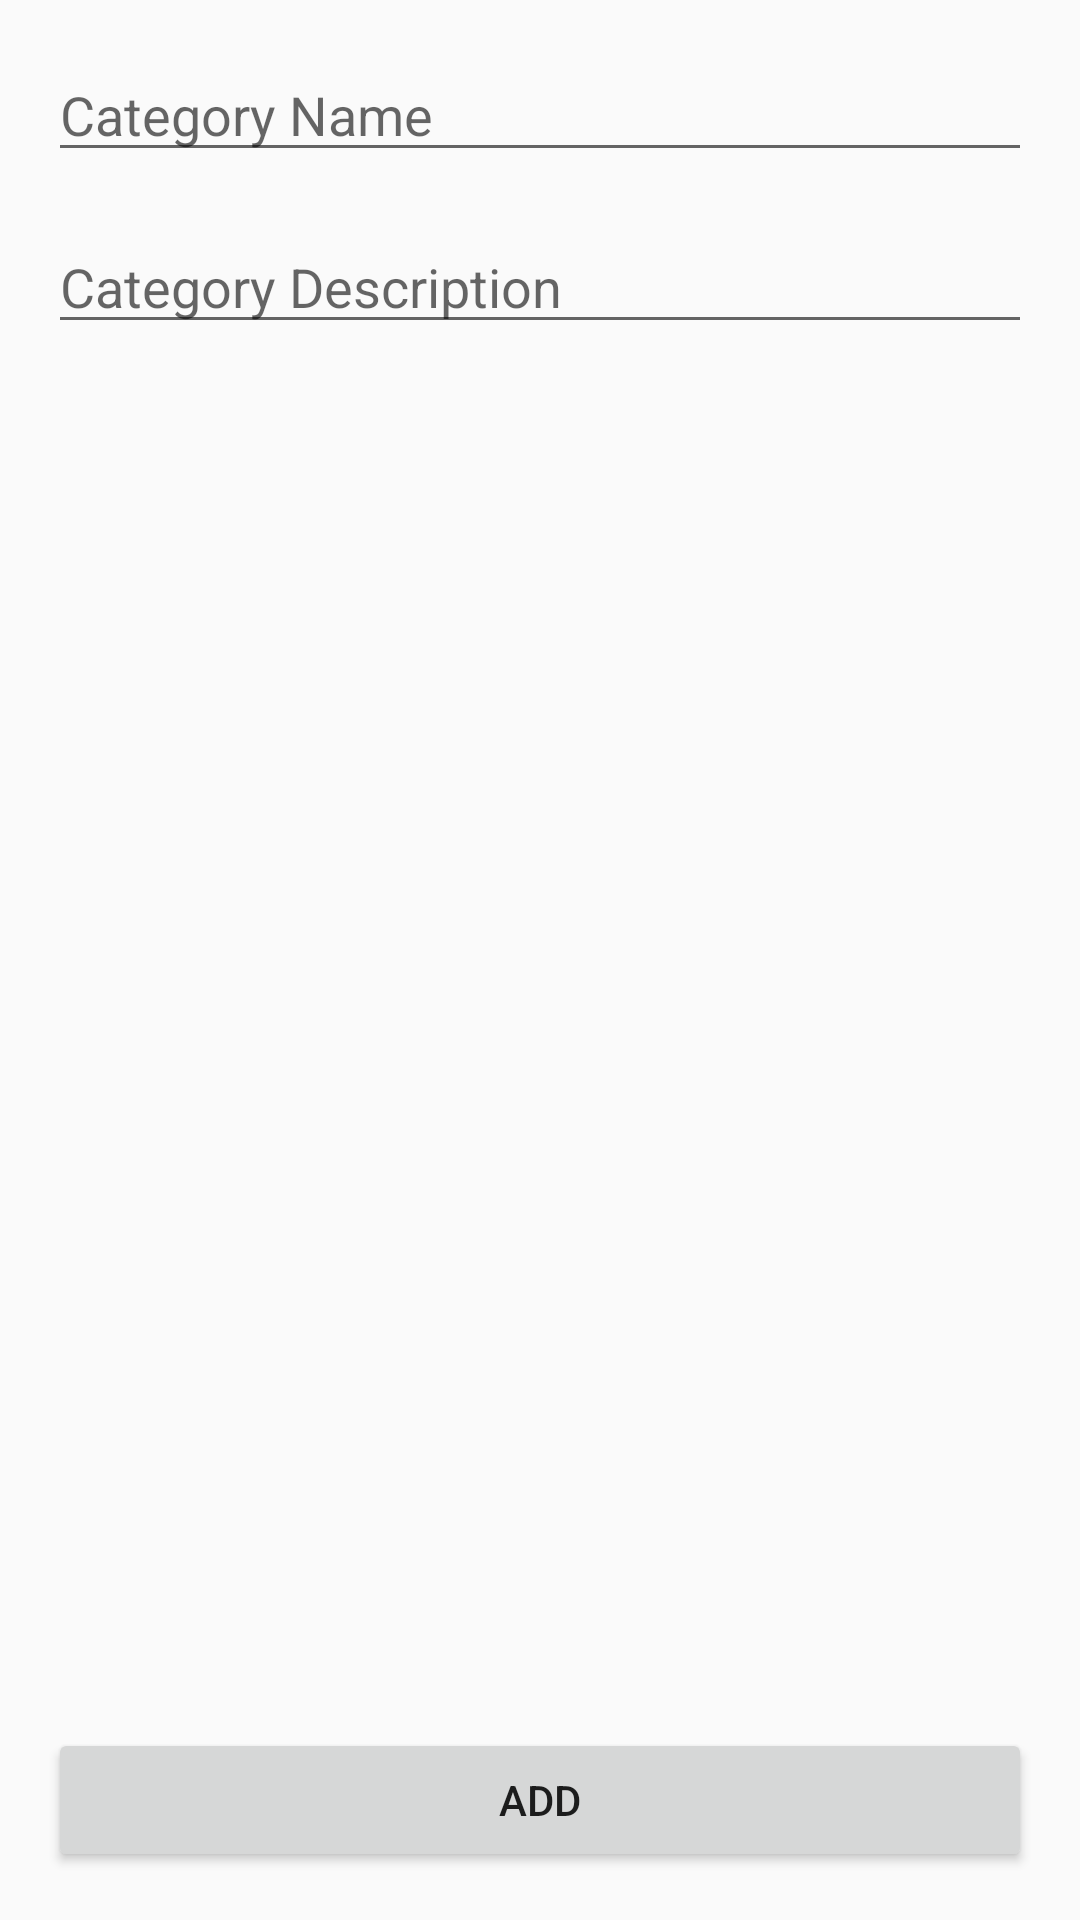

Here is an Android app screen rendered from its layout file. Give the layout XML and the strings, colors and styles it references.
<!-- AndroidManifest.xml: application theme AppTheme -->
<!-- res/layout/activity_add_category.xml -->
<?xml version="1.0" encoding="utf-8"?>
<RelativeLayout xmlns:android="http://schemas.android.com/apk/res/android"
    xmlns:tools="http://schemas.android.com/tools"
    android:id="@+id/activity_add_category"
    android:layout_width="match_parent"
    android:layout_height="match_parent"
    tools:context="com.timid.catalog.AddCategoryActivity">

    <EditText
        android:layout_width="match_parent"
        android:layout_height="wrap_content"
        android:ems="10"
        android:layout_margin="16dp"
        android:layout_alignParentTop="true"
        android:layout_centerHorizontal="true"
        android:id="@+id/new_cat_name"
        android:hint="Category Name" />

    <Button
        android:text="Add"
        android:layout_margin="16dp"
        android:layout_width="match_parent"
        android:layout_height="wrap_content"
        android:layout_alignParentBottom="true"
        android:layout_centerHorizontal="true"
        android:id="@+id/add_cat_btn" />

    <EditText
        android:layout_width="match_parent"
        android:layout_height="wrap_content"
        android:ems="10"
        android:id="@+id/new_cat_desc"
        android:hint="Category Description"
        android:layout_marginEnd="16dp"
        android:layout_marginRight="16dp"
        android:layout_below="@+id/new_cat_name"
        android:layout_alignLeft="@+id/new_cat_name"
        android:layout_alignStart="@+id/new_cat_name" />
</RelativeLayout>
<!-- resources referenced by this layout -->
<resources>
  <style name="AppTheme" parent="Theme.AppCompat.Light.NoActionBar">
          
          <item tools:targetApi="22" name="android:statusBarColor">#bababa</item>
          <item name="colorPrimary">@color/colorPrimary</item>
          <item name="colorPrimaryDark">@color/colorPrimaryDark</item>
          <item name="colorAccent">@color/colorAccent</item>
      </style>
  <color name="colorPrimary">#F5F5F5</color>
  <color name="colorPrimaryDark">#bababa</color>
  <color name="colorAccent">#2196F3</color>
</resources>
